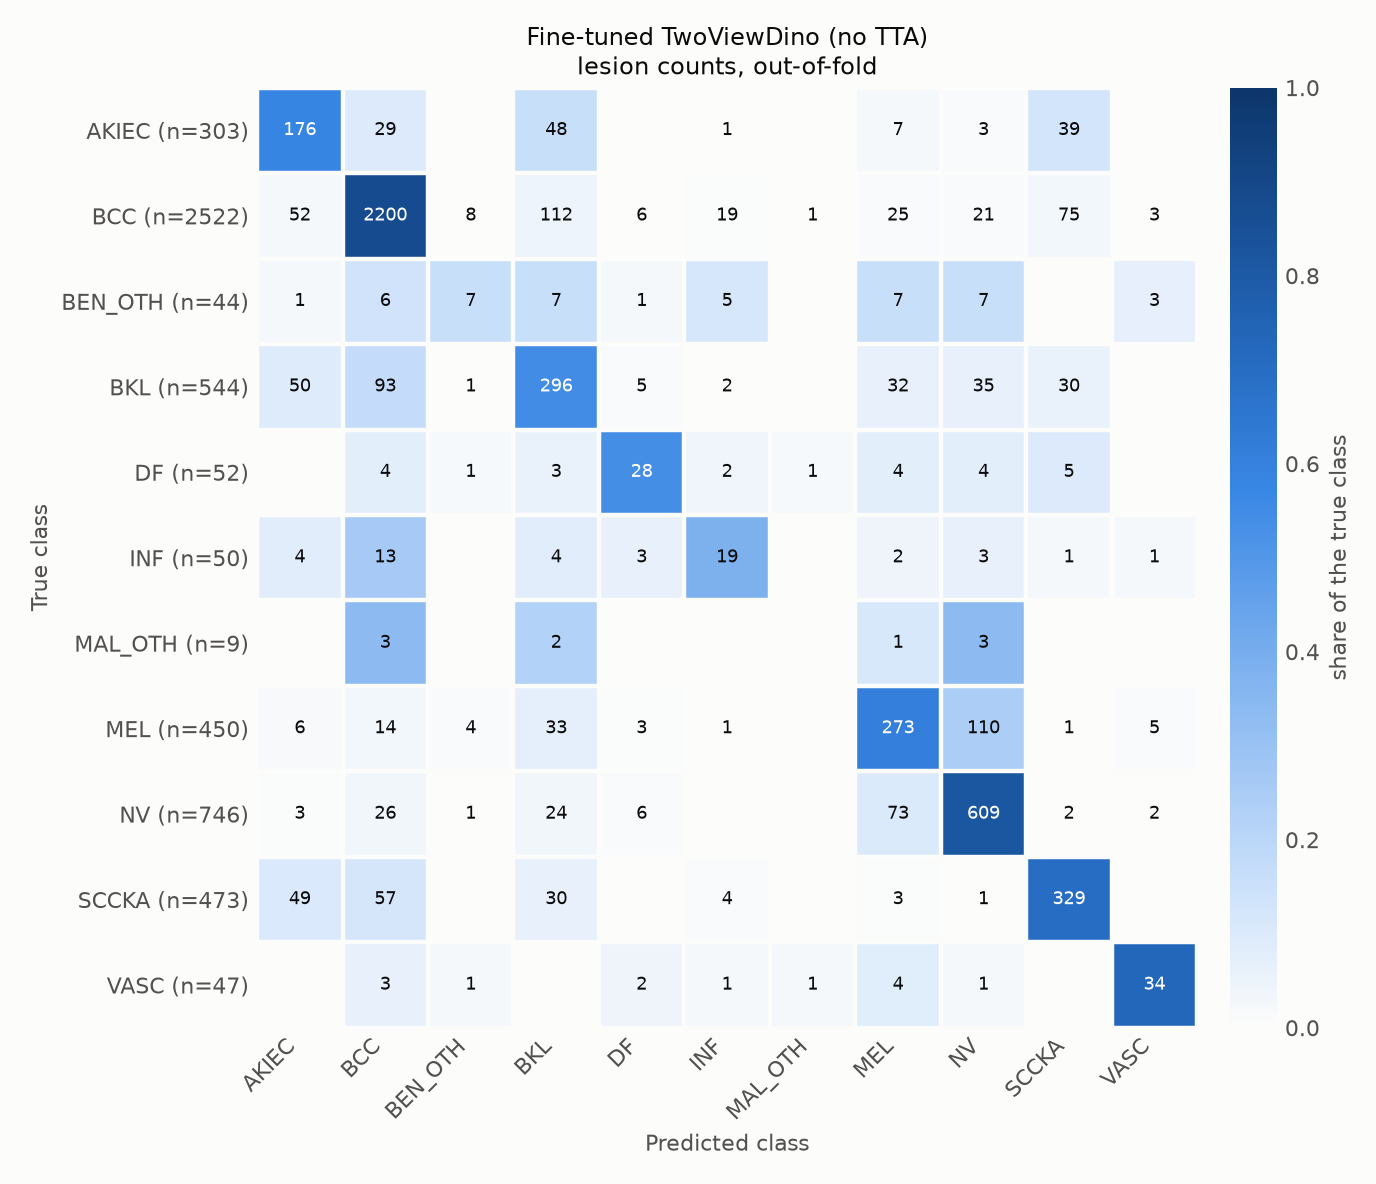

The data file committed next to this chart (first rows):
true\predicted, AKIEC, BCC, BEN_OTH, BKL, DF, INF, MAL_OTH, MEL, NV, SCCKA, VASC
AKIEC, 176, 29, 0, 48, 0, 1, 0, 7, 3, 39, 0
BCC, 52, 2200, 8, 112, 6, 19, 1, 25, 21, 75, 3
BEN_OTH, 1, 6, 7, 7, 1, 5, 0, 7, 7, 0, 3
BKL, 50, 93, 1, 296, 5, 2, 0, 32, 35, 30, 0
DF, 0, 4, 1, 3, 28, 2, 1, 4, 4, 5, 0
INF, 4, 13, 0, 4, 3, 19, 0, 2, 3, 1, 1
MAL_OTH, 0, 3, 0, 2, 0, 0, 0, 1, 3, 0, 0
MEL, 6, 14, 4, 33, 3, 1, 0, 273, 110, 1, 5
NV, 3, 26, 1, 24, 6, 0, 0, 73, 609, 2, 2
SCCKA, 49, 57, 0, 30, 0, 4, 0, 3, 1, 329, 0
VASC, 0, 3, 1, 0, 2, 1, 1, 4, 1, 0, 34
